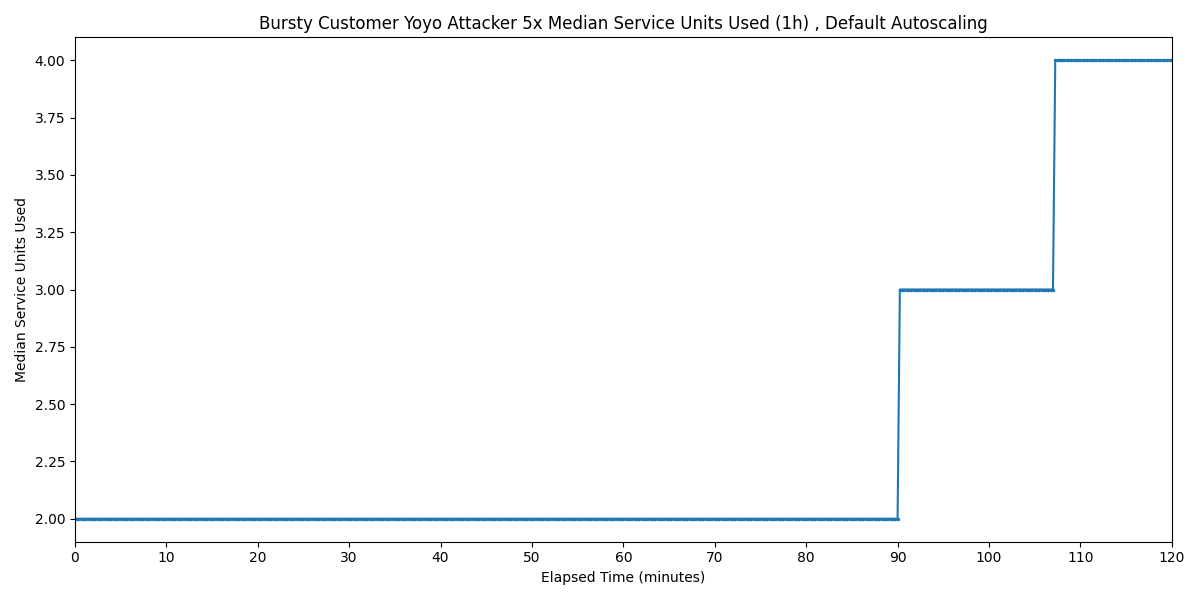

Source data for this figure (header and first rows):
Timestamp, Median Service Units Used
2025-03-29 11:45:10.222, 2
2025-03-29 11:45:25.222, 2
2025-03-29 11:45:40.222, 2
2025-03-29 11:45:55.222, 2
2025-03-29 11:46:10.222, 2
2025-03-29 11:46:25.222, 2
2025-03-29 11:46:40.222, 2
2025-03-29 11:46:55.222, 2
2025-03-29 11:47:10.222, 2
2025-03-29 11:47:25.222, 2
2025-03-29 11:47:40.222, 2
2025-03-29 11:47:55.222, 2
2025-03-29 11:48:10.222, 2
2025-03-29 11:48:25.222, 2
2025-03-29 11:48:40.222, 2
2025-03-29 11:48:55.222, 2
2025-03-29 11:49:10.222, 2
2025-03-29 11:49:25.222, 2
2025-03-29 11:49:40.222, 2
2025-03-29 11:49:55.222, 2
2025-03-29 11:50:10.222, 2
2025-03-29 11:50:25.222, 2
2025-03-29 11:50:40.222, 2
2025-03-29 11:50:55.222, 2
2025-03-29 11:51:10.222, 2
2025-03-29 11:51:25.222, 2
2025-03-29 11:51:40.222, 2
2025-03-29 11:51:55.222, 2
2025-03-29 11:52:10.222, 2
2025-03-29 11:52:25.222, 2
2025-03-29 11:52:40.222, 2
2025-03-29 11:52:55.222, 2
2025-03-29 11:53:10.222, 2
2025-03-29 11:53:25.222, 2
2025-03-29 11:53:40.222, 2
2025-03-29 11:53:55.222, 2
2025-03-29 11:54:10.222, 2
2025-03-29 11:54:25.222, 2
2025-03-29 11:54:40.222, 2
2025-03-29 11:54:55.222, 2
2025-03-29 11:55:10.222, 2
2025-03-29 11:55:25.222, 2
2025-03-29 11:55:40.222, 2
2025-03-29 11:55:55.222, 2
2025-03-29 11:56:10.222, 2
2025-03-29 11:56:25.222, 2
2025-03-29 11:56:40.222, 2
2025-03-29 11:56:55.222, 2
2025-03-29 11:57:10.222, 2
2025-03-29 11:57:25.222, 2
2025-03-29 11:57:40.222, 2
2025-03-29 11:57:55.222, 2
2025-03-29 11:58:10.222, 2
2025-03-29 11:58:25.222, 2
2025-03-29 11:58:40.222, 2
2025-03-29 11:58:55.222, 2
2025-03-29 11:59:10.222, 2
2025-03-29 11:59:25.222, 2
2025-03-29 11:59:40.222, 2
2025-03-29 11:59:55.222, 2
... 421 more rows
